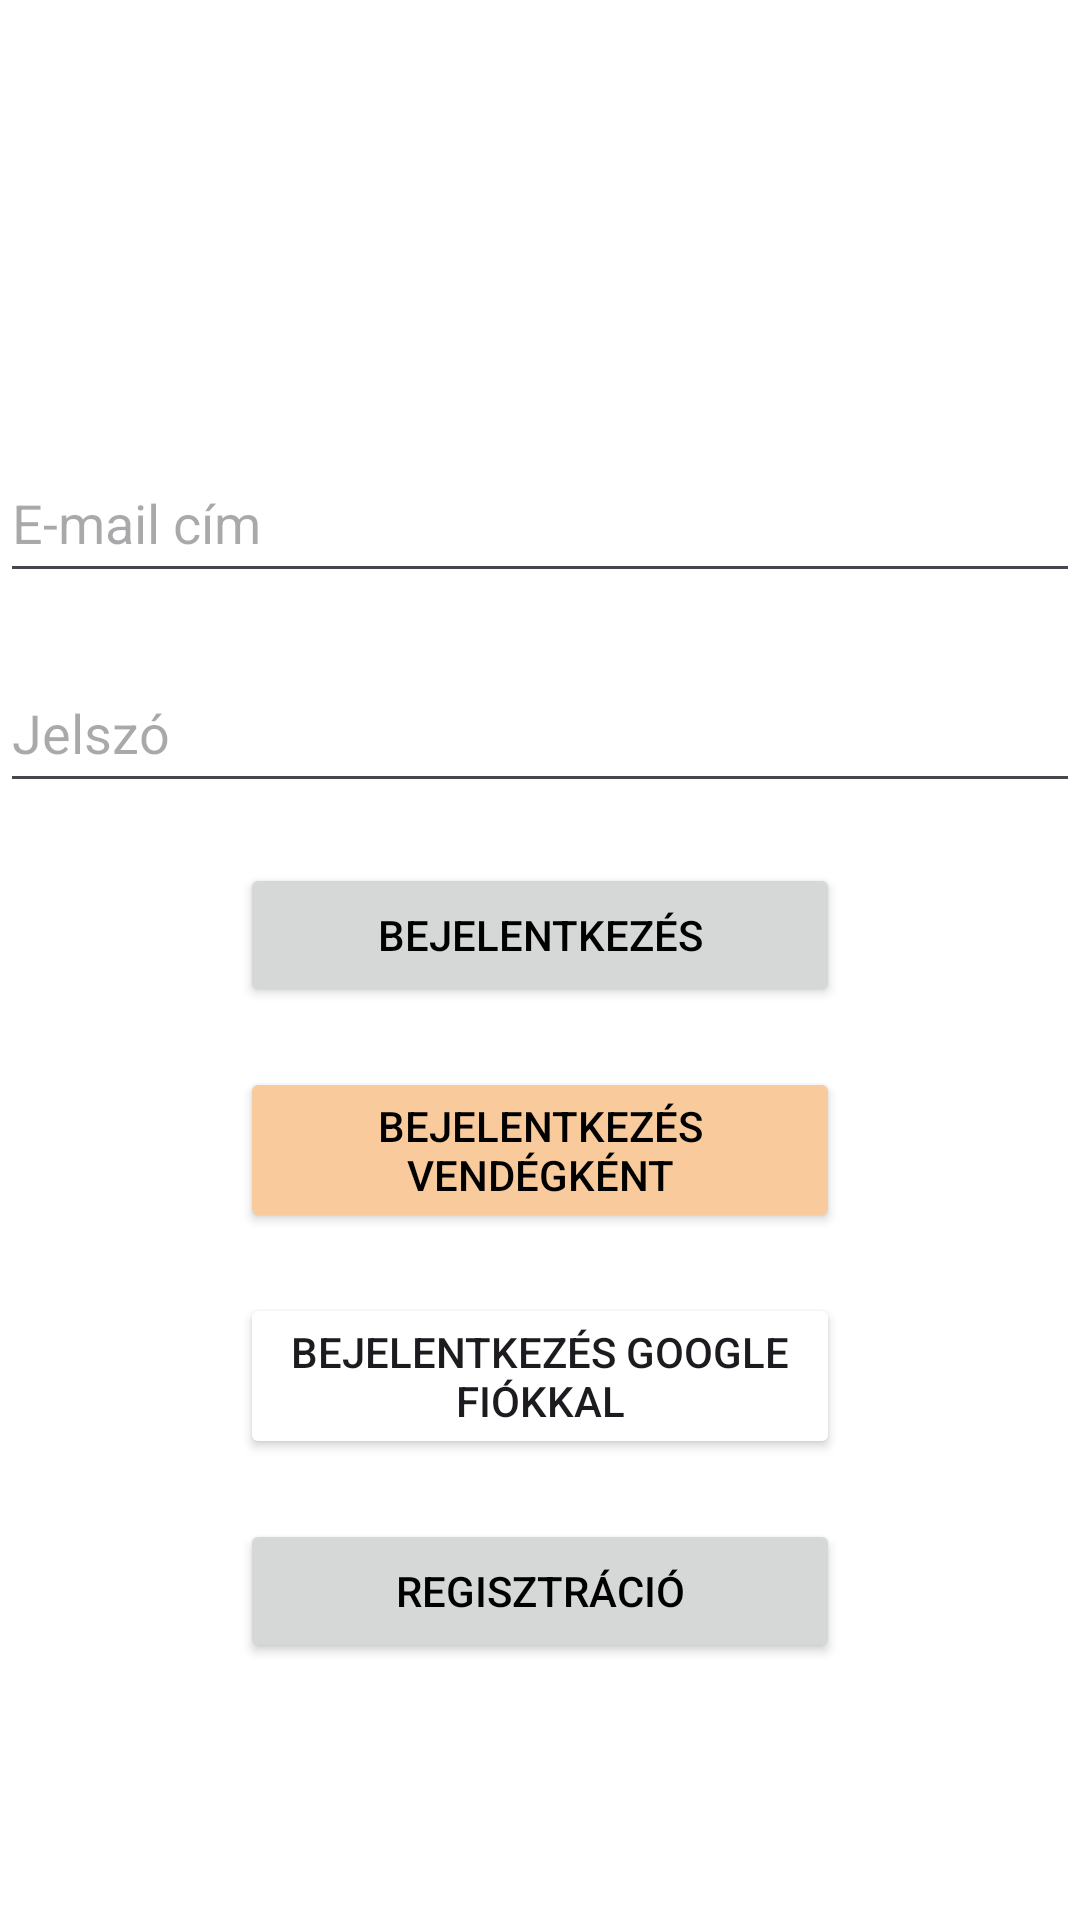

Reconstruct the res/layout file that produces this screen, plus the resources it refers to.
<!-- AndroidManifest.xml: application theme Theme.WebshopGyakorlas -->
<!-- res/layout/activity_main.xml -->
<?xml version="1.0" encoding="utf-8"?>
<androidx.constraintlayout.widget.ConstraintLayout xmlns:android="http://schemas.android.com/apk/res/android"
    xmlns:app="http://schemas.android.com/apk/res-auto"
    xmlns:tools="http://schemas.android.com/tools"
    android:id="@+id/main"
    android:layout_width="match_parent"
    android:layout_height="match_parent"
    tools:context=".MainActivity">


    <EditText
        android:id="@+id/editTextUserName"
        android:layout_width="match_parent"
        android:layout_height="50dp"
        android:ems="10"
        android:hint="@string/email_address"
        android:inputType="textEmailAddress"
        app:layout_constraintTop_toTopOf="parent"
        app:layout_constraintBottom_toBottomOf="parent"
        app:layout_constraintStart_toStartOf="parent"
        app:layout_constraintEnd_toEndOf="parent"
        app:layout_constraintVertical_bias="0.25"
        android:autofillHints="emailAddress" />

    <EditText
        android:id="@+id/editTextPassword"
        android:layout_width="match_parent"
        android:layout_height="50dp"
        android:ems="10"
        android:hint="@string/password"
        android:inputType="textPassword"
        android:layout_marginTop="20dp"
        app:layout_constraintTop_toBottomOf="@+id/editTextUserName"
        app:layout_constraintBottom_toBottomOf="parent"
        app:layout_constraintStart_toStartOf="parent"
        app:layout_constraintEnd_toEndOf="parent"
        app:layout_constraintVertical_bias="0"
        android:autofillHints="password"/>

    <Button
        android:id="@+id/loginButton"
        android:layout_width="match_parent"
        android:layout_height="wrap_content"
        android:layout_marginTop="20dp"
        android:layout_marginHorizontal="80dp"
        android:onClick="login"
        android:text="@string/login"
        android:textColor="@color/black"
        app:layout_constraintBottom_toBottomOf="parent"
        app:layout_constraintEnd_toEndOf="parent"
        app:layout_constraintStart_toStartOf="parent"
        app:layout_constraintTop_toBottomOf="@+id/editTextPassword"
        app:layout_constraintVertical_bias="0.0" />

    <Button
        android:id="@+id/AnonymLogin"
        android:layout_width="match_parent"
        android:layout_height="wrap_content"
        android:layout_marginTop="20dp"
        android:layout_marginHorizontal="80dp"
        android:layout_marginBottom="10dp"
        android:text="@string/login_as_guest"
        android:onClick="loginAsGuest"
        app:layout_constraintBottom_toBottomOf="parent"
        app:layout_constraintTop_toBottomOf="@+id/loginButton"
        app:layout_constraintVertical_bias="0.0"
        tools:layout_editor_absoluteX="0dp"
        android:backgroundTint="@color/secondry"
        android:textColor="@color/black"/>

    <Button
        android:id="@+id/GoogleLogin"
        android:layout_width="match_parent"
        android:layout_height="wrap_content"
        android:layout_marginTop="20dp"
        android:layout_marginHorizontal="80dp"
        android:layout_marginBottom="10dp"
        android:text="@string/bejelentkez_s_google_fi_kkal"
        android:onClick="loginWithGoogle"
        app:layout_constraintBottom_toBottomOf="parent"
        app:layout_constraintTop_toBottomOf="@+id/AnonymLogin"
        app:layout_constraintVertical_bias="0.0"
        tools:layout_editor_absoluteX="0dp"
        android:backgroundTint="@color/common_google_signin_btn_text_light_default"/>

    <Button
        android:id="@+id/registerButton"
        android:layout_width="match_parent"
        android:layout_height="wrap_content"
        android:layout_marginTop="20dp"
        android:layout_marginHorizontal="80dp"
        android:onClick="register"
        android:text="@string/registration"
        app:layout_constraintBottom_toBottomOf="parent"
        app:layout_constraintEnd_toEndOf="parent"
        app:layout_constraintHorizontal_bias="0.0"
        app:layout_constraintStart_toStartOf="parent"
        app:layout_constraintTop_toBottomOf="@+id/GoogleLogin"
        app:layout_constraintVertical_bias="0.0"
        android:textColor="@color/black"/>

</androidx.constraintlayout.widget.ConstraintLayout>
<!-- resources referenced by this layout -->
<resources>
  <color name="black">#FF000000</color>
  <color name="secondry">#f9cb9c</color>
  <string name="bejelentkez_s_google_fi_kkal">Bejelentkezés Google fiókkal</string>
  <string name="email_address">E-mail cím</string>
  <string name="login">Bejelentkezés</string>
  <string name="login_as_guest">Bejelentkezés vendégként</string>
  <string name="password">Jelszó</string>
  <string name="registration">Regisztráció</string>
  <style name="Theme.WebshopGyakorlas" parent="Base.Theme.WebshopGyakorlas" />
  <style name="Base.Theme.WebshopGyakorlas" parent="Theme.Material3.DayNight.NoActionBar">
          <item name="colorPrimary">@color/main</item>
          <item name="android:background">@color/white</item>
      </style>
  <color name="main">#FF7800</color>
  <color name="white">#FFFFFFFF</color>
</resources>
